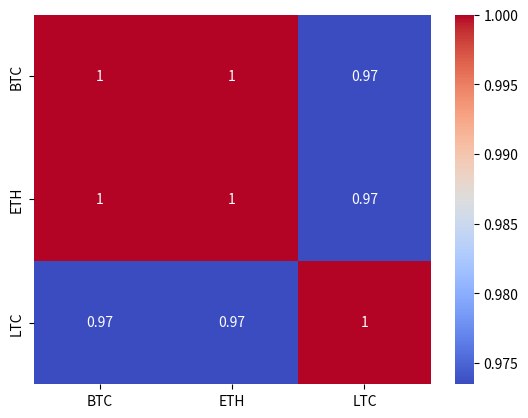

Source code (Python):
# File path: CryptIQ-Micro-Frontend/services/portfolio-service/correlation_matrix_generator.py

import pandas as pd
import seaborn as sns
import matplotlib.pyplot as plt

"""
Trading Correlation Matrix Generator
"""

class CorrelationMatrixGenerator:
    def __init__(self, price_data: pd.DataFrame):
        self.price_data = price_data

    def calculate_correlation_matrix(self):
        """
        Calculate the correlation matrix for the given price data.
        """
        return self.price_data.corr()

    def plot_correlation_matrix(self, correlation_matrix: pd.DataFrame):
        """
        Plot the correlation matrix using seaborn heatmap.
        """
        sns.heatmap(correlation_matrix, annot=True, cmap='coolwarm')
        plt.show()

# Example usage
data = pd.DataFrame({
    'BTC': [100, 105, 102, 107, 109],
    'ETH': [50, 55, 52, 57, 59],
    'LTC': [20, 22, 21, 24, 26]
})
generator = CorrelationMatrixGenerator(data)
correlation_matrix = generator.calculate_correlation_matrix()
generator.plot_correlation_matrix(correlation_matrix)
